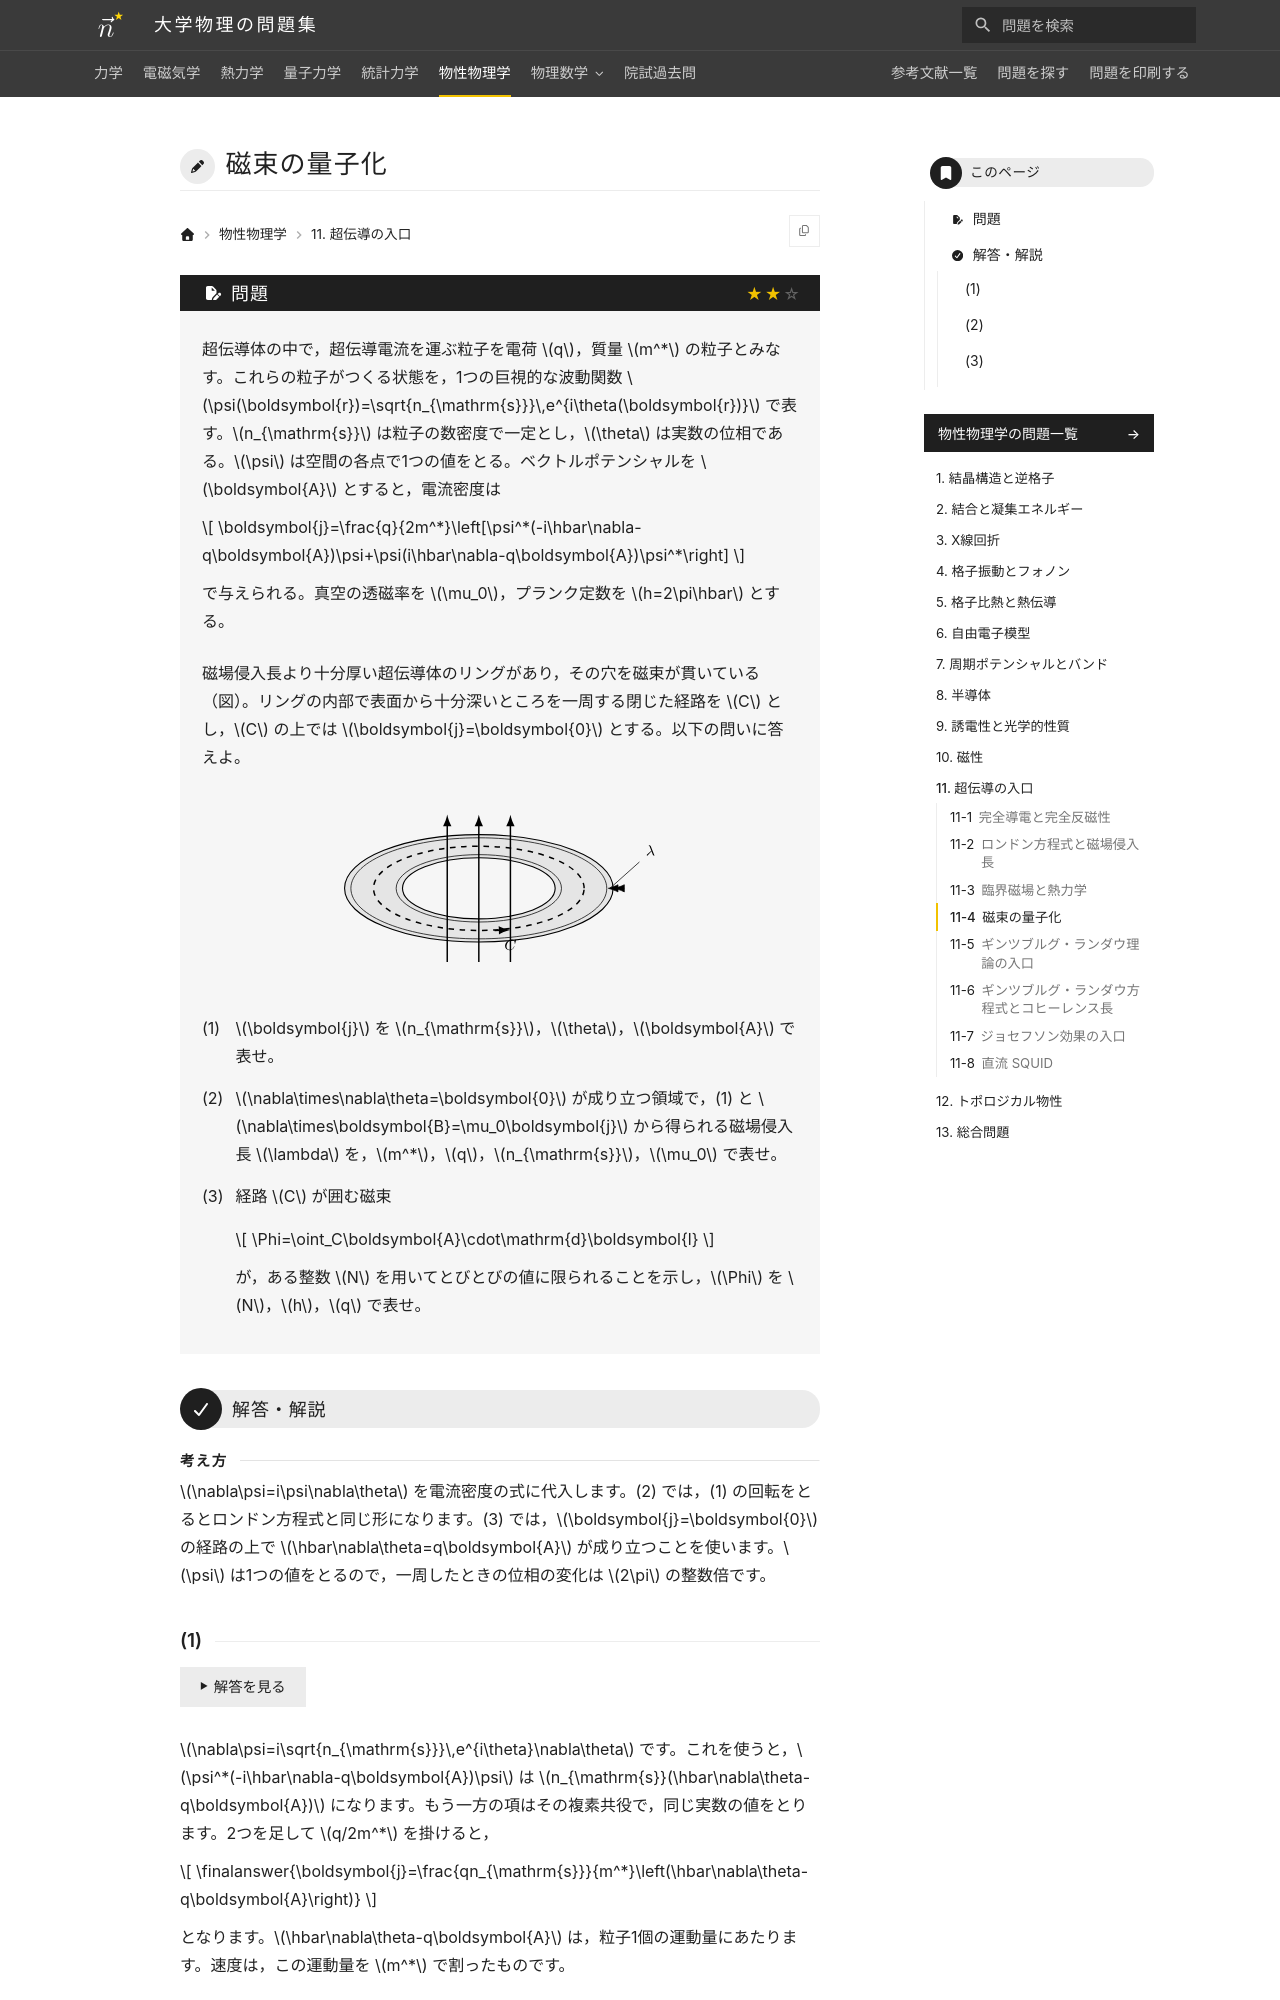

repository: Nanana-2/physics-site · page: 06solid_state/11/11_040/index.html · generator: mkdocs

---
tags:
  - 標準
---

# 磁束の量子化

## 問題
超伝導体の中で，超伝導電流を運ぶ粒子を電荷 $q$，質量 $m^*$ の粒子とみなす。これらの粒子がつくる状態を，1つの巨視的な波動関数 $\psi(\boldsymbol{r})=\sqrt{n_{\mathrm{s}}}\,e^{i\theta(\boldsymbol{r})}$ で表す。$n_{\mathrm{s}}$ は粒子の数密度で一定とし，$\theta$ は実数の位相である。$\psi$ は空間の各点で1つの値をとる。ベクトルポテンシャルを $\boldsymbol{A}$ とすると，電流密度は

$$
\boldsymbol{j}=\frac{q}{2m^*}\left[\psi^*(-i\hbar\nabla-q\boldsymbol{A})\psi+\psi(i\hbar\nabla-q\boldsymbol{A})\psi^*\right]
$$

で与えられる。真空の透磁率を $\mu_0$，プランク定数を $h=2\pi\hbar$ とする。

磁場侵入長より十分厚い超伝導体のリングがあり，その穴を磁束が貫いている（図）。リングの内部で表面から十分深いところを一周する閉じた経路を $C$ とし，$C$ の上では $\boldsymbol{j}=\boldsymbol{0}$ とする。以下の問いに答えよ。

<figure class="problem-figure" markdown>
![問題の図](../../assets/figures/solid-state/11_040-p-light.svg#only-light)
![問題の図](../../assets/figures/solid-state/11_040-p-dark.svg#only-dark)
</figure>

(1) $\boldsymbol{j}$ を $n_{\mathrm{s}}$，$\theta$，$\boldsymbol{A}$ で表せ。

(2) $\nabla\times\nabla\theta=\boldsymbol{0}$ が成り立つ領域で，(1) と $\nabla\times\boldsymbol{B}=\mu_0\boldsymbol{j}$ から得られる磁場侵入長 $\lambda$ を，$m^*$，$q$，$n_{\mathrm{s}}$，$\mu_0$ で表せ。

(3) 経路 $C$ が囲む磁束

$$
\Phi=\oint_C\boldsymbol{A}\cdot\mathrm{d}\boldsymbol{l}
$$

が，ある整数 $N$ を用いてとびとびの値に限られることを示し，$\Phi$ を $N$，$h$，$q$ で表せ。

---
